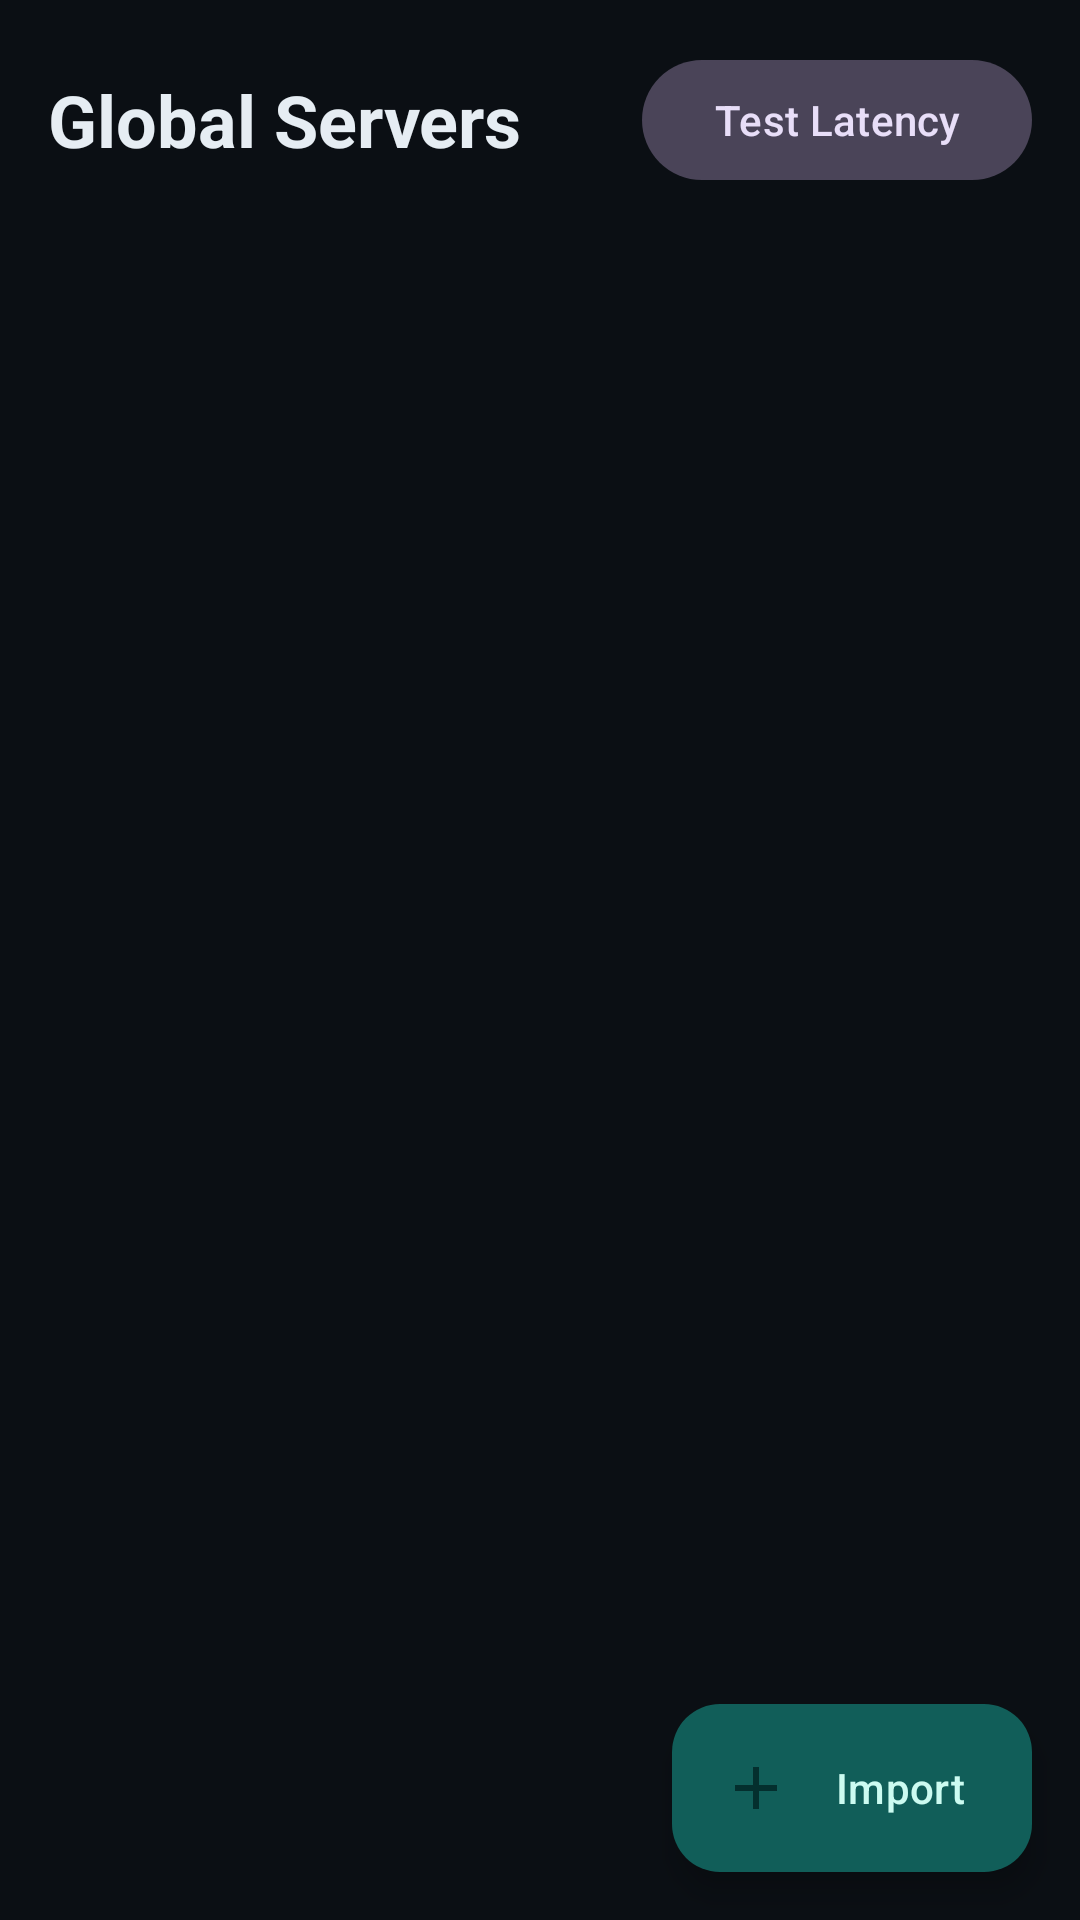

The Android layout XML behind this screen, and the referenced resources:
<!-- AndroidManifest.xml: application theme Theme.QantaraVPN -->
<!-- res/layout/fragment_servers.xml -->
<?xml version="1.0" encoding="utf-8"?>
<androidx.coordinatorlayout.widget.CoordinatorLayout xmlns:android="http://schemas.android.com/apk/res/android"
    xmlns:app="http://schemas.android.com/apk/res-auto"
    android:layout_width="match_parent"
    android:layout_height="match_parent"
    android:background="@color/md_theme_background">

    <LinearLayout
        android:layout_width="match_parent"
        android:layout_height="match_parent"
        android:orientation="vertical"
        android:paddingHorizontal="16dp"
        android:paddingTop="16dp">

        <LinearLayout
            android:layout_width="match_parent"
            android:layout_height="wrap_content"
            android:gravity="center_vertical"
            android:orientation="horizontal"
            android:paddingBottom="12dp">

            <TextView
                android:layout_width="0dp"
                android:layout_height="wrap_content"
                android:layout_weight="1"
                android:text="@string/servers_title"
                android:textAppearance="@style/TextAppearance.Material3.HeadlineSmall"
                android:textColor="@color/md_theme_onSurface"
                android:textStyle="bold" />

            <com.google.android.material.button.MaterialButton
                android:id="@+id/btnPingAll"
                style="@style/Widget.Material3.Button.TonalButton"
                android:layout_width="wrap_content"
                android:layout_height="wrap_content"
                android:text="@string/action_ping_all" />
        </LinearLayout>

        <androidx.recyclerview.widget.RecyclerView
            android:id="@+id/recyclerServers"
            android:layout_width="match_parent"
            android:layout_height="0dp"
            android:layout_weight="1"
            android:clipToPadding="false"
            android:paddingBottom="88dp" />
    </LinearLayout>

    <com.google.android.material.floatingactionbutton.ExtendedFloatingActionButton
        android:id="@+id/fabImportServer"
        android:layout_width="wrap_content"
        android:layout_height="wrap_content"
        android:layout_gravity="bottom|end"
        android:layout_margin="16dp"
        android:text="@string/action_add_server"
        app:backgroundColor="@color/md_theme_primary"
        app:icon="@drawable/ic_add"
        app:iconTint="@color/md_theme_onPrimary"
        app:textColor="@color/md_theme_onPrimary" />

</androidx.coordinatorlayout.widget.CoordinatorLayout>
<!-- resources referenced by this layout -->
<resources>
  <color name="md_theme_background">#0B0F14</color>
  <color name="md_theme_onPrimary">#042F2E</color>
  <color name="md_theme_onSurface">#E6EDF3</color>
  <color name="md_theme_primary">#2DD4BF</color>
  <!-- drawable ic_add (drawable) -->
  <vector xmlns:android="http://schemas.android.com/apk/res/android"
      android:width="24dp"
      android:height="24dp"
      android:viewportWidth="24"
      android:viewportHeight="24">
      <path
          android:fillColor="#FF042F2E"
          android:pathData="M19,13h-6v6h-2v-6H5v-2h6V5h2v6h6v2z" />
  </vector>
  <string name="action_add_server">Import</string>
  <string name="action_ping_all">Test Latency</string>
  <string name="servers_title">Global Servers</string>
  <style name="Theme.QantaraVPN" parent="Theme.Material3.Dark.NoActionBar">
          <item name="colorPrimary">@color/md_theme_primary</item>
          <item name="colorOnPrimary">@color/md_theme_onPrimary</item>
          <item name="colorPrimaryContainer">@color/md_theme_primaryContainer</item>
          <item name="colorOnPrimaryContainer">@color/md_theme_onPrimaryContainer</item>
          <item name="colorSecondary">@color/md_theme_secondary</item>
          <item name="android:colorBackground">@color/md_theme_background</item>
          <item name="colorSurface">@color/md_theme_surface</item>
          <item name="colorSurfaceContainer">@color/md_theme_surfaceContainer</item>
          <item name="colorSurfaceContainerHigh">@color/md_theme_surfaceContainerHigh</item>
          <item name="colorOnSurface">@color/md_theme_onSurface</item>
          <item name="colorOnSurfaceVariant">@color/md_theme_onSurfaceVariant</item>
          <item name="colorOutline">@color/md_theme_outline</item>
          <item name="colorOutlineVariant">@color/md_theme_outlineVariant</item>
          <item name="android:statusBarColor">@color/md_theme_background</item>
          <item name="android:navigationBarColor">@color/md_theme_surface</item>
      </style>
  <color name="md_theme_primaryContainer">#115E59</color>
  <color name="md_theme_onPrimaryContainer">#CCFBF1</color>
  <color name="md_theme_secondary">#38BDF8</color>
  <color name="md_theme_surface">#111720</color>
  <color name="md_theme_surfaceContainer">#161E29</color>
  <color name="md_theme_surfaceContainerHigh">#1D2735</color>
  <color name="md_theme_onSurfaceVariant">#94A3B8</color>
  <color name="md_theme_outline">#334155</color>
  <color name="md_theme_outlineVariant">#1E293B</color>
</resources>
